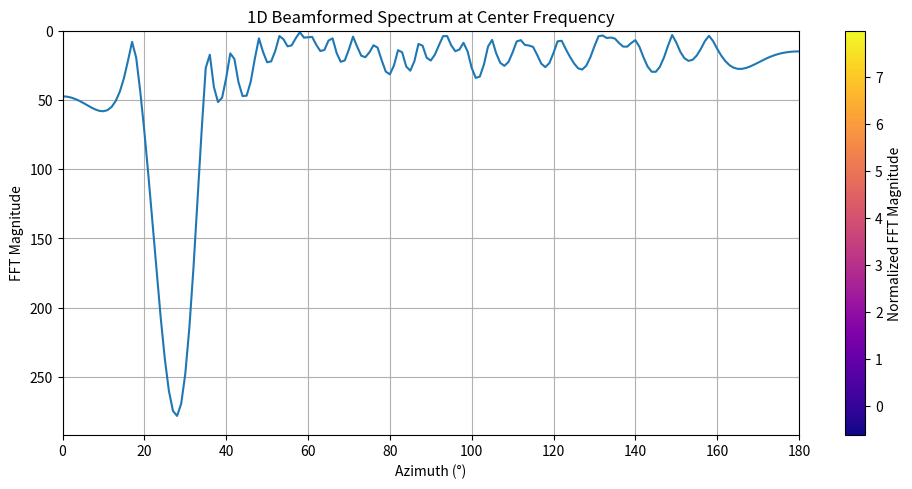

Here is the Python script that generated this plot:
import numpy as np
import matplotlib.pyplot as plt
import random

# --- Parameters ---
T = 200                     # Number of time steps (frames)
c = 1500                    # Speed of sound (m/s)
fc = 1000                   # Center frequency (Hz)
fs = 100                    # Sampling rate (frames per second = temporal resolution)
M = 32                      # Number of hydrophones
d = 0.45 * c / fc           # Element spacing (half-wavelength)
Theta = np.arange(0, 181)   # Beam angles
doa = 28                   # True DOA for synthetic target
snr_min = -14               # Minimum SNR (dB)
signal_band = 5            # Frequency bins to keep around fc (±Hz)

# --- Buffers ---
labels = []
Z = np.zeros((T, len(Theta)), dtype=np.complex64)  # [time, angle] — complex for FFT

# --- Generate time-domain beamformed data (complex) ---
for i in range(T):
    label = random.randint(0, 1)
    labels.append(label)

    noise = (np.random.randn(M) + 1j * np.random.randn(M))
    noise /= np.linalg.norm(noise)

    if label == 1:
        f_shift = fc + np.random.uniform(-2, 2)
        snr = np.random.uniform(snr_min, 0)
        signal = np.exp(1j * 2 * np.pi * f_shift * d / c * np.cos(np.radians(doa)) * np.arange(M))
        signal /= np.linalg.norm(signal)
        amp = 10**(snr / 20)
        y = amp * signal + noise
    else:
        y = noise

    # Beamforming across angles
    S = np.exp(1j * 2 * np.pi * fc * d / c * np.cos(np.radians(Theta))[:, None] * np.arange(M))  # [angle, M]
    B = np.dot(S, y.conj())  # shape: (len(Theta),)
    Z[i, :] = B  # Save complex beamformed data for FFT

# --- FFT along time axis for each azimuth angle ---
Z_fft = np.fft.fft(Z, axis=0)  # shape: (T, angles)
freqs = np.fft.fftfreq(T, d=1/fs)  # Frequency axis

# --- Focus on bins around 0 Hz (we simulated narrowband signals)
k_center = np.abs(freqs - 0).argmin()
k_range = signal_band // 2
k_start = max(0, k_center - k_range)
k_end = min(T, k_center + k_range + 1)

# --- Extract magnitude spectrum and normalize per frame ---
Z_mag = np.abs(Z_fft[k_start:k_end, :])  # shape: (freq_bins, angles)
Z_norm = (Z_mag - np.mean(Z_mag)) / np.std(Z_mag)  # normalize full feature map

# --- Plot final normalized FFT beam domain as heatmap ---
plt.figure(figsize=(10, 5))
extent = [0, 180, freqs[k_end-1], freqs[k_start]]  # frequency on y-axis
plt.imshow(Z_norm, aspect='auto', extent=extent, cmap='plasma')
plt.colorbar(label='Normalized FFT Magnitude')
plt.xlabel("Azimuth (degrees)")
plt.ylabel("Frequency (Hz) from carrier")
plt.title("Beam Domain FFT (Normalized, Matching Paper Method)")
plt.tight_layout()
plt.show()


plt.plot(Theta, np.abs(Z_fft[k_center, :]))
plt.title("1D Beamformed Spectrum at Center Frequency")
plt.xlabel("Azimuth (°)")
plt.ylabel("FFT Magnitude")
plt.grid(True)
plt.show()
